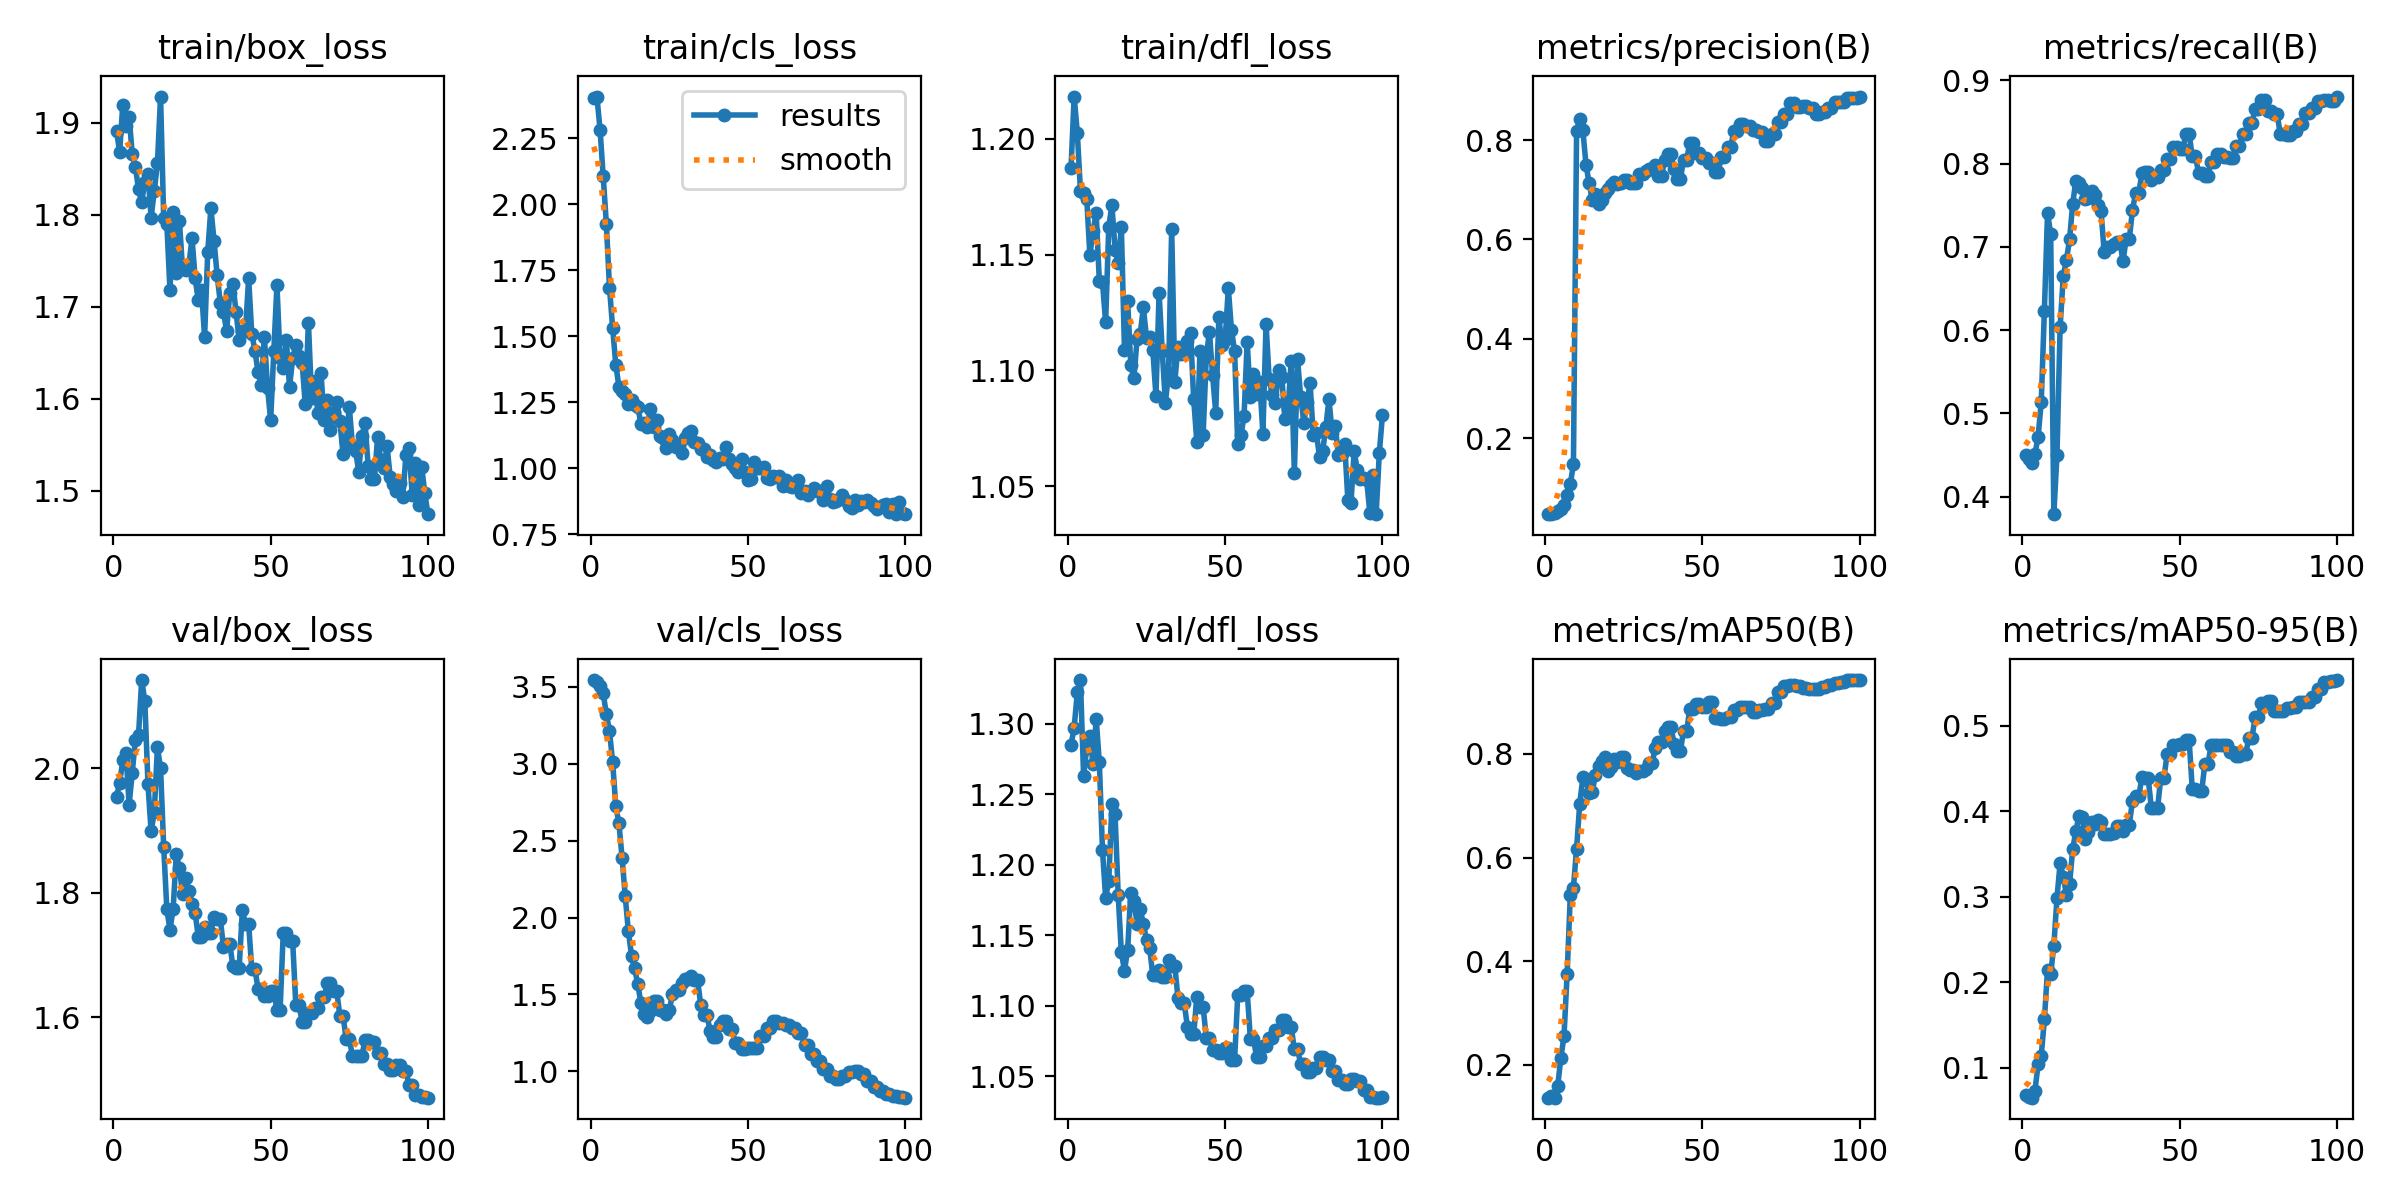

The data file committed next to this chart (first rows):
epoch, train/box_loss, train/cls_loss, train/dfl_loss, metrics/precision(B), metrics/recall(B), metrics/mAP50(B), metrics/mAP50-95(B), val/box_loss, val/cls_loss, val/dfl_loss, lr/pg0, lr/pg1, lr/pg2
1, 1.891, 2.404, 1.187, 0.04698, 0.45, 0.1368, 0.06746, 1.954, 3.544, 1.285, 1.667e-05, 1.667e-05, 1.667e-05
2, 1.868, 2.409, 1.218, 0.0481, 0.4451, 0.1396, 0.06585, 1.977, 3.53, 1.297, 4.9515e-05, 4.9515e-05, 4.9515e-05
3, 1.919, 2.284, 1.203, 0.04949, 0.4401, 0.137, 0.06479, 2.013, 3.507, 1.322, 8.17e-05, 8.17e-05, 8.17e-05
4, 1.896, 2.107, 1.178, 0.05258, 0.4514, 0.1594, 0.07301, 2.025, 3.457, 1.331, 0.0001132, 0.0001132, 0.0001132
5, 1.907, 1.927, 1.177, 0.05739, 0.4719, 0.2134, 0.1037, 1.941, 3.323, 1.263, 0.0001441, 0.0001441, 0.0001441
6, 1.866, 1.685, 1.174, 0.06597, 0.5136, 0.2559, 0.114, 1.992, 3.211, 1.283, 0.0001743, 0.0001743, 0.0001743
7, 1.852, 1.532, 1.15, 0.0857, 0.6235, 0.3754, 0.1563, 2.046, 3.011, 1.291, 0.0002038, 0.0002038, 0.0002038
8, 1.827, 1.393, 1.16, 0.1074, 0.7407, 0.527, 0.2146, 2.053, 2.725, 1.271, 0.0002327, 0.0002327, 0.0002327
9, 1.813, 1.309, 1.168, 0.1476, 0.7156, 0.5423, 0.2095, 2.141, 2.612, 1.303, 0.0002609, 0.0002609, 0.0002609
10, 1.836, 1.293, 1.139, 0.8179, 0.3789, 0.6175, 0.2428, 2.108, 2.39, 1.272, 0.0002885, 0.0002885, 0.0002885
11, 1.844, 1.281, 1.138, 0.8419, 0.4502, 0.7035, 0.2981, 1.974, 2.139, 1.211, 0.0003154, 0.0003154, 0.0003154
12, 1.797, 1.245, 1.121, 0.8195, 0.6038, 0.7547, 0.3393, 1.898, 1.911, 1.177, 0.0003417, 0.0003417, 0.0003417
13, 1.826, 1.257, 1.162, 0.7505, 0.6649, 0.7505, 0.3233, 1.929, 1.753, 1.189, 0.0003672, 0.0003672, 0.0003672
14, 1.855, 1.24, 1.171, 0.7133, 0.6842, 0.7246, 0.3022, 2.033, 1.669, 1.243, 0.0003922, 0.0003922, 0.0003922
15, 1.928, 1.233, 1.152, 0.6798, 0.7089, 0.7267, 0.3145, 2, 1.565, 1.236, 0.0004164, 0.0004164, 0.0004164
16, 1.796, 1.169, 1.146, 0.692, 0.7519, 0.7604, 0.3556, 1.873, 1.443, 1.178, 0.00044, 0.00044, 0.00044
17, 1.789, 1.171, 1.162, 0.6708, 0.7796, 0.7763, 0.3765, 1.773, 1.375, 1.138, 0.000463, 0.000463, 0.000463
18, 1.718, 1.157, 1.109, 0.6797, 0.7773, 0.7873, 0.3948, 1.741, 1.355, 1.125, 0.0004853, 0.0004853, 0.0004853
19, 1.803, 1.225, 1.13, 0.6935, 0.7713, 0.7938, 0.3927, 1.774, 1.396, 1.14, 0.0005069, 0.0005069, 0.0005069
20, 1.737, 1.156, 1.102, 0.7008, 0.7572, 0.7675, 0.3669, 1.862, 1.457, 1.18, 0.0005278, 0.0005278, 0.0005278
21, 1.792, 1.181, 1.097, 0.7099, 0.7587, 0.7752, 0.3759, 1.839, 1.459, 1.174, 0.0005481, 0.0005481, 0.0005481
22, 1.741, 1.122, 1.113, 0.7163, 0.7671, 0.7903, 0.3873, 1.798, 1.402, 1.158, 0.0005678, 0.0005678, 0.0005678
23, 1.739, 1.115, 1.116, 0.7123, 0.7626, 0.785, 0.3846, 1.824, 1.397, 1.169, 0.0005868, 0.0005868, 0.0005868
24, 1.745, 1.079, 1.127, 0.7139, 0.7506, 0.794, 0.39, 1.802, 1.375, 1.158, 0.0006051, 0.0006051, 0.0006051
25, 1.774, 1.129, 1.114, 0.7189, 0.7433, 0.794, 0.3873, 1.782, 1.397, 1.147, 0.0006228, 0.0006228, 0.0006228
26, 1.73, 1.108, 1.115, 0.7207, 0.6938, 0.7727, 0.3729, 1.767, 1.5, 1.141, 0.0006398, 0.0006398, 0.0006398
27, 1.707, 1.08, 1.109, 0.714, 0.6994, 0.7683, 0.3734, 1.73, 1.531, 1.122, 0.0006561, 0.0006561, 0.0006561
28, 1.718, 1.084, 1.089, 0.714, 0.6994, 0.7683, 0.3734, 1.73, 1.531, 1.122, 0.0006718, 0.0006718, 0.0006718
29, 1.667, 1.059, 1.133, 0.7135, 0.7036, 0.7638, 0.375, 1.746, 1.576, 1.125, 0.0006868, 0.0006868, 0.0006868
30, 1.76, 1.116, 1.108, 0.7315, 0.7055, 0.767, 0.3829, 1.736, 1.602, 1.121, 0.0007012, 0.0007012, 0.0007012
31, 1.807, 1.133, 1.086, 0.7315, 0.7055, 0.767, 0.3829, 1.736, 1.602, 1.121, 0.0007149, 0.0007149, 0.0007149
32, 1.772, 1.142, 1.099, 0.7384, 0.6831, 0.7712, 0.3765, 1.762, 1.622, 1.132, 0.0007279, 0.0007279, 0.0007279
33, 1.734, 1.099, 1.161, 0.7415, 0.7097, 0.7819, 0.3842, 1.758, 1.593, 1.128, 0.0007403, 0.0007403, 0.0007403
34, 1.704, 1.097, 1.095, 0.7415, 0.7097, 0.7819, 0.3842, 1.758, 1.593, 1.128, 0.000752, 0.000752, 0.000752
35, 1.695, 1.074, 1.11, 0.7492, 0.744, 0.8115, 0.4122, 1.713, 1.433, 1.105, 0.0007631, 0.0007631, 0.0007631
36, 1.673, 1.071, 1.107, 0.7282, 0.7651, 0.8223, 0.4175, 1.718, 1.364, 1.102, 0.0007735, 0.0007735, 0.0007735
37, 1.714, 1.044, 1.107, 0.7282, 0.7651, 0.8223, 0.4175, 1.718, 1.364, 1.102, 0.0007832, 0.0007832, 0.0007832
38, 1.724, 1.051, 1.113, 0.76, 0.7884, 0.8438, 0.4394, 1.682, 1.263, 1.085, 0.0007923, 0.0007923, 0.0007923
39, 1.694, 1.033, 1.116, 0.7718, 0.7899, 0.8519, 0.4384, 1.68, 1.226, 1.08, 0.0008007, 0.0008007, 0.0008007
40, 1.664, 1.025, 1.088, 0.7718, 0.7899, 0.8519, 0.4384, 1.68, 1.226, 1.08, 0.0008085, 0.0008085, 0.0008085
41, 1.674, 1.039, 1.069, 0.7425, 0.7808, 0.8196, 0.4037, 1.772, 1.3, 1.106, 0.0008156, 0.0008156, 0.0008156
42, 1.673, 1.035, 1.108, 0.7208, 0.784, 0.806, 0.404, 1.75, 1.329, 1.099, 0.000822, 0.000822, 0.000822
43, 1.731, 1.079, 1.072, 0.7208, 0.784, 0.806, 0.404, 1.75, 1.329, 1.099, 0.0008278, 0.0008278, 0.0008278
44, 1.67, 1.034, 1.106, 0.761, 0.7929, 0.8447, 0.4389, 1.677, 1.273, 1.077, 0.0008329, 0.0008329, 0.0008329
45, 1.652, 1.016, 1.117, 0.761, 0.7929, 0.8447, 0.4389, 1.677, 1.273, 1.077, 0.0008374, 0.0008374, 0.0008374
46, 1.629, 1.001, 1.098, 0.795, 0.8054, 0.8872, 0.4663, 1.646, 1.188, 1.069, 0.0008412, 0.0008412, 0.0008412
47, 1.615, 0.9857, 1.082, 0.795, 0.8054, 0.8872, 0.4663, 1.646, 1.188, 1.069, 0.0008443, 0.0008443, 0.0008443
48, 1.667, 1.036, 1.123, 0.7746, 0.8202, 0.8958, 0.4779, 1.635, 1.147, 1.066, 0.0008468, 0.0008468, 0.0008468
49, 1.612, 0.9875, 1.111, 0.7746, 0.8202, 0.8958, 0.4779, 1.635, 1.147, 1.066, 0.0008486, 0.0008486, 0.0008486
50, 1.577, 0.9562, 1.113, 0.7635, 0.8177, 0.8913, 0.4783, 1.642, 1.15, 1.07, 0.0008498, 0.0008498, 0.0008498
51, 1.651, 0.9576, 1.136, 0.7635, 0.8177, 0.8913, 0.4783, 1.642, 1.15, 1.07, 0.0008418, 0.0008418, 0.0008418
52, 1.723, 1.022, 1.118, 0.7532, 0.8359, 0.9, 0.4837, 1.612, 1.153, 1.062, 0.0008418, 0.0008418, 0.0008418
53, 1.644, 1, 1.108, 0.7532, 0.8359, 0.9, 0.4837, 1.612, 1.153, 1.062, 0.0008253, 0.0008253, 0.0008253
54, 1.634, 1.001, 1.068, 0.7363, 0.8089, 0.8702, 0.4264, 1.735, 1.228, 1.108, 0.0008088, 0.0008088, 0.0008088
55, 1.663, 1.004, 1.072, 0.7363, 0.8089, 0.8702, 0.4264, 1.735, 1.228, 1.108, 0.0007923, 0.0007923, 0.0007923
56, 1.613, 0.9634, 1.08, 0.7655, 0.7894, 0.8682, 0.4233, 1.722, 1.281, 1.11, 0.0007758, 0.0007758, 0.0007758
57, 1.644, 0.9589, 1.112, 0.7655, 0.7894, 0.8682, 0.4233, 1.722, 1.281, 1.11, 0.0007593, 0.0007593, 0.0007593
58, 1.658, 0.9701, 1.089, 0.7872, 0.7854, 0.8705, 0.4551, 1.62, 1.325, 1.077, 0.0007428, 0.0007428, 0.0007428
59, 1.646, 0.968, 1.099, 0.7872, 0.7854, 0.8705, 0.4551, 1.62, 1.325, 1.077, 0.0007263, 0.0007263, 0.0007263
60, 1.639, 0.9711, 1.09, 0.8178, 0.8021, 0.8849, 0.4769, 1.593, 1.317, 1.064, 0.0007098, 0.0007098, 0.0007098
... 40 more rows
